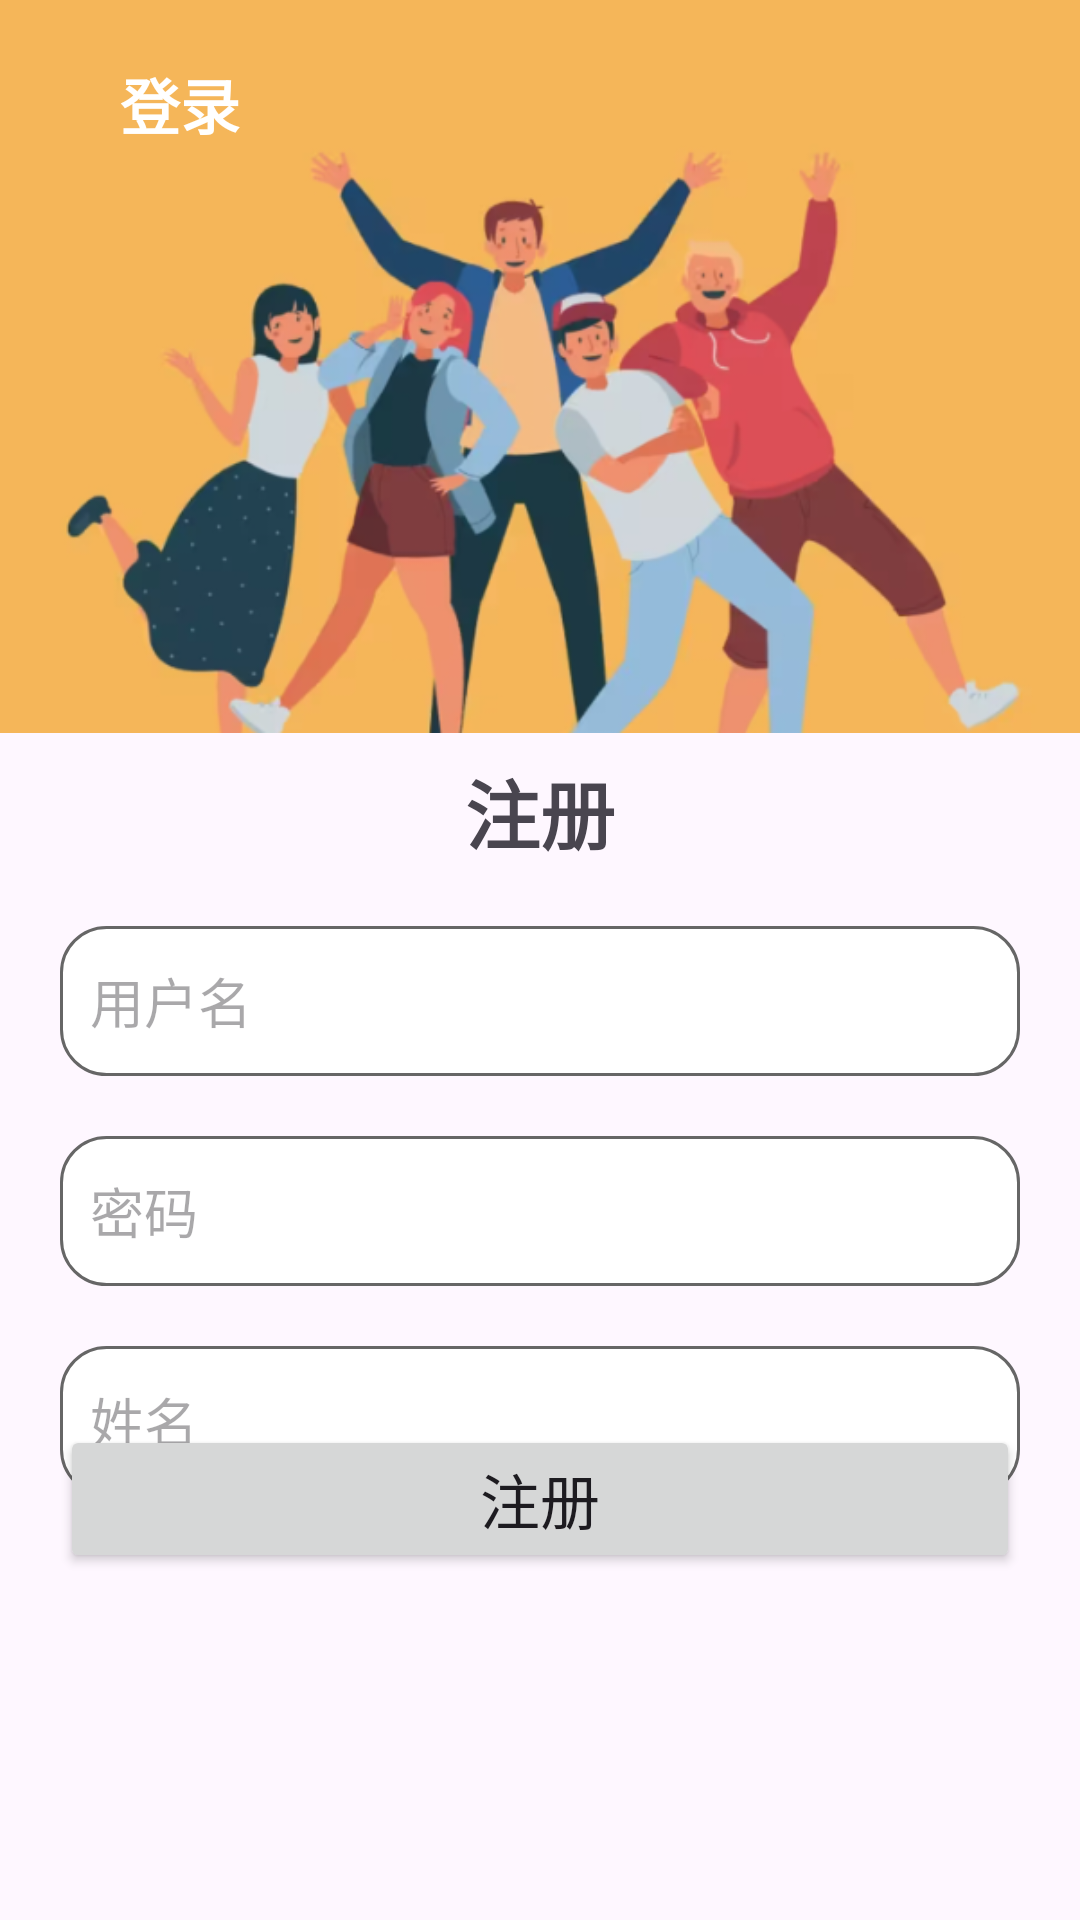

This screen was rendered from an Android layout file. Write that file and the resources it references.
<!-- AndroidManifest.xml: application theme Theme.HavenHub -->
<!-- res/layout/activity_register.xml -->
<?xml version="1.0" encoding="utf-8"?>
<androidx.constraintlayout.widget.ConstraintLayout xmlns:android="http://schemas.android.com/apk/res/android"
    xmlns:app="http://schemas.android.com/apk/res-auto"
    xmlns:tools="http://schemas.android.com/tools"
    android:id="@+id/main"
    android:layout_width="match_parent"
    android:layout_height="match_parent"
    tools:context=".ActivityLogin">


    <ImageView
        android:id="@+id/imageView2"
        android:layout_width="match_parent"
        android:layout_height="wrap_content"
        android:adjustViewBounds="true"
        app:layout_constraintEnd_toEndOf="parent"
        app:layout_constraintHorizontal_bias="1.0"
        app:layout_constraintStart_toStartOf="parent"
        app:layout_constraintTop_toTopOf="parent"
        app:srcCompat="@drawable/img" />

    <TextView
        android:id="@+id/textView"
        android:layout_width="match_parent"
        android:layout_height="wrap_content"
        android:layout_marginTop="8dp"
        android:gravity="center"
        android:text="注册"
        android:textSize="25dp"
        android:textStyle="bold"
        app:layout_constraintEnd_toEndOf="parent"
        app:layout_constraintHorizontal_bias="0.0"
        app:layout_constraintStart_toStartOf="parent"
        app:layout_constraintTop_toBottomOf="@+id/imageView2" />

    <EditText
        android:id="@+id/register_username"
        android:layout_width="match_parent"
        android:layout_height="50dp"
        android:background="@drawable/login_kuang"
        android:padding="10dp"
        android:layout_margin="20dp"
        android:layout_marginTop="32dp"
        android:hint="用户名"
        app:layout_constraintEnd_toEndOf="parent"
        app:layout_constraintHorizontal_bias="0.6"
        app:layout_constraintStart_toStartOf="parent"
        app:layout_constraintTop_toBottomOf="@+id/textView" />

    <Button
        android:id="@+id/register_button"
        android:layout_width="match_parent"
        android:layout_height="wrap_content"
        android:layout_margin="20dp"
        android:text="注册"
        android:textSize="20dp"
        app:layout_constraintBottom_toBottomOf="parent"
        app:layout_constraintEnd_toEndOf="parent"
        app:layout_constraintHorizontal_bias="0.6"
        app:layout_constraintStart_toStartOf="parent"
        app:layout_constraintTop_toBottomOf="@+id/textView"
        app:layout_constraintVertical_bias="0.635" />

    <EditText
        android:id="@+id/register_name"
        android:layout_width="match_parent"
        android:layout_height="50dp"
        android:layout_margin="20dp"
        android:layout_marginTop="32dp"
        android:background="@drawable/login_kuang"
        android:padding="10dp"
        android:hint="姓名"
        app:layout_constraintEnd_toEndOf="parent"
        app:layout_constraintStart_toStartOf="parent"
        app:layout_constraintTop_toBottomOf="@+id/register_password" />

    <EditText
        android:id="@+id/register_password"
        android:layout_width="match_parent"
        android:layout_height="50dp"
        android:layout_margin="20dp"
        android:padding="10dp"
        android:layout_marginTop="32dp"
        android:background="@drawable/login_kuang"
        android:ems="10"
        android:hint="密码"
        android:inputType="textPassword"
        app:layout_constraintEnd_toEndOf="parent"
        app:layout_constraintStart_toStartOf="parent"
        app:layout_constraintTop_toBottomOf="@+id/register_username" />

    <TextView
        android:id="@+id/textReturnLogin"
        android:layout_width="wrap_content"
        android:layout_height="wrap_content"
        android:layout_marginStart="40dp"
        android:layout_marginTop="20dp"
        android:text="登录"
        android:textColor="@color/white"
        android:textSize="20dp"
        android:textStyle="bold"
        app:layout_constraintStart_toStartOf="parent"
        app:layout_constraintTop_toTopOf="parent" />

    <ImageView
        android:id="@+id/backTologin"
        android:layout_width="wrap_content"
        android:layout_height="wrap_content"
        android:layout_marginEnd="5dp"
        android:textSize="20dp"
        app:layout_constraintBottom_toBottomOf="@+id/textReturnLogin"
        app:layout_constraintEnd_toStartOf="@+id/textReturnLogin"
        app:layout_constraintTop_toTopOf="@+id/textReturnLogin"
        app:srcCompat="@drawable/baseline_arrow_back_24" />
</androidx.constraintlayout.widget.ConstraintLayout>
<!-- resources referenced by this layout -->
<resources>
  <color name="white">#FFFFFFFF</color>
  <!-- drawable img: png bitmap (drawable, 173630 bytes) -->
  <!-- drawable login_kuang (drawable) -->
  <?xml version="1.0" encoding="utf-8"?>
  <shape xmlns:android="http://schemas.android.com/apk/res/android">
  
      <solid android:color="@color/white"/>
      <corners android:radius="15dp"/>
      <stroke android:color="#666666" android:width="1dp"/>
  
  
  
  
  </shape>
  <style name="Theme.HavenHub" parent="Base.Theme.HavenHub" />
  <style name="Base.Theme.HavenHub" parent="Theme.Material3.DayNight.NoActionBar">
          
          <item name="colorPrimary">@color/my_light_primary</item>
          <item name="android:statusBarColor">@color/my_light_primary</item>
      </style>
  <color name="my_light_primary">#F5B659</color>
</resources>
